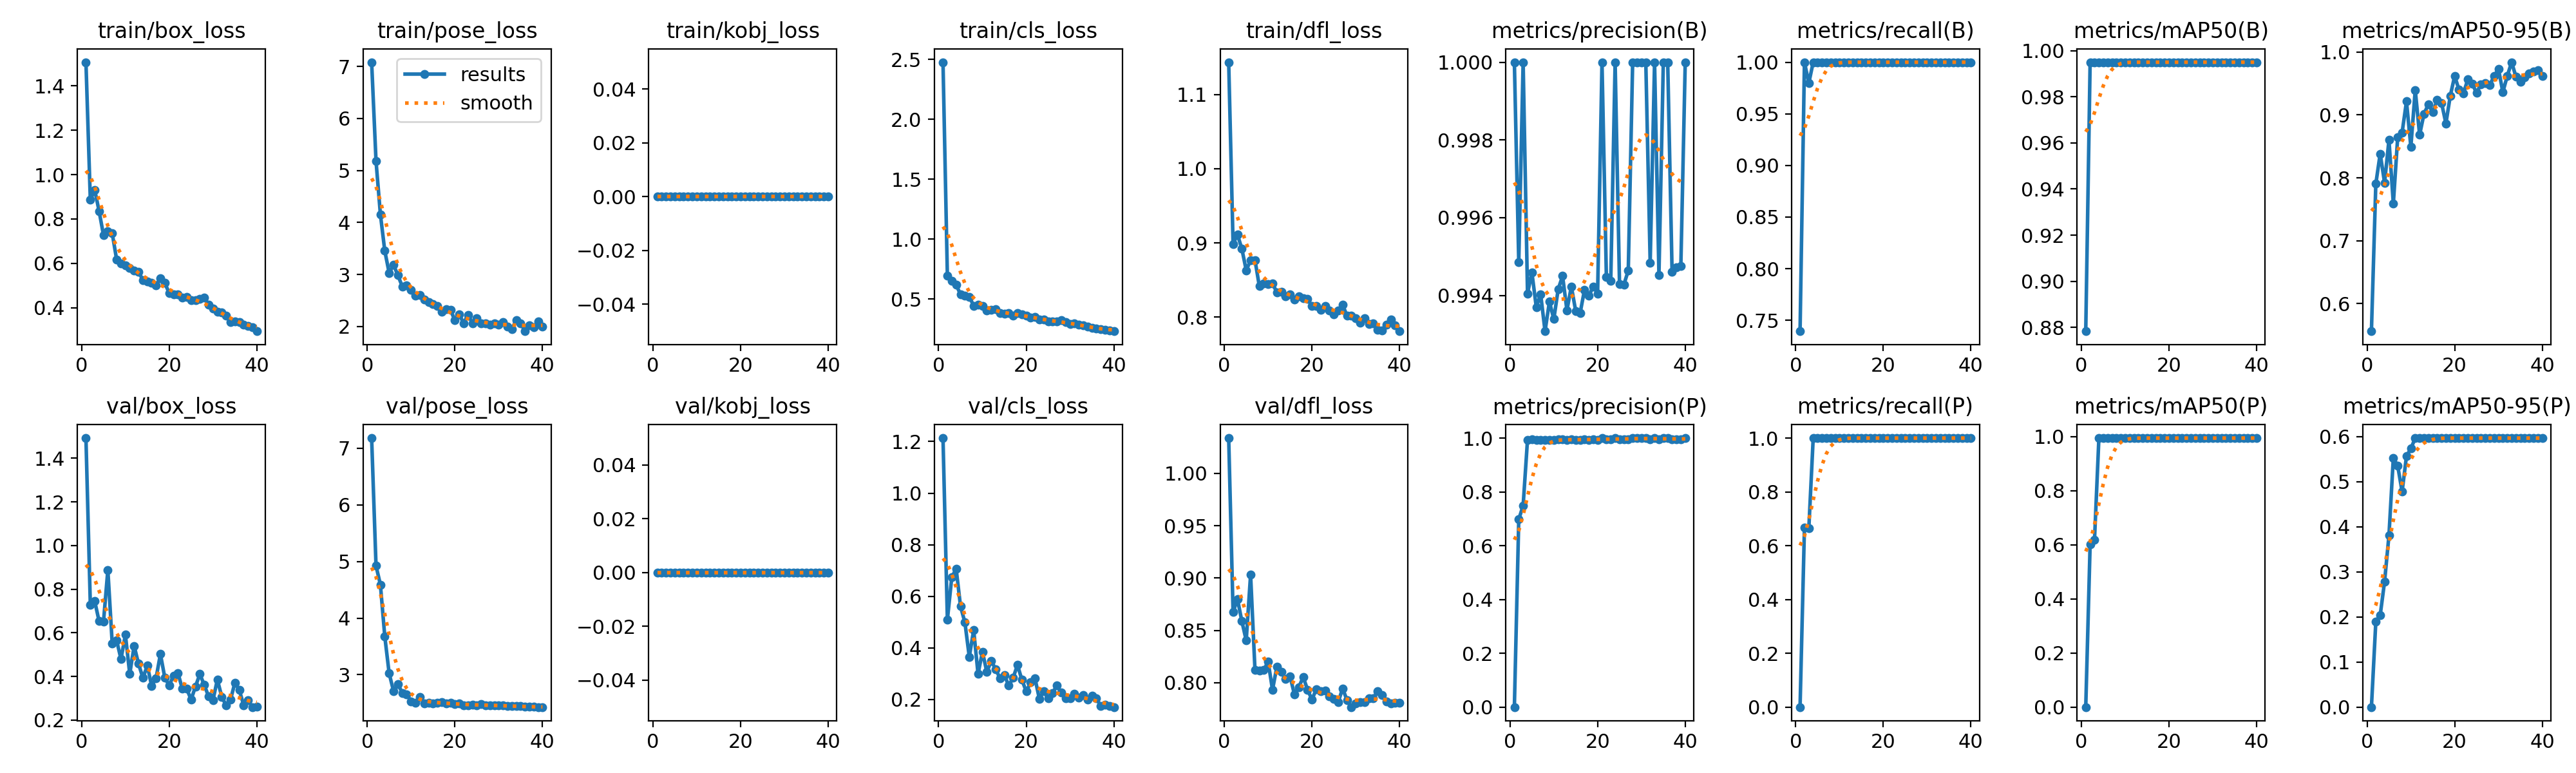

The file beside this chart, header and first rows:
epoch, time, train/box_loss, train/pose_loss, train/kobj_loss, train/cls_loss, train/dfl_loss, metrics/precision(B), metrics/recall(B), metrics/mAP50(B), metrics/mAP50-95(B), metrics/precision(P), metrics/recall(P), metrics/mAP50(P), metrics/mAP50-95(P), val/box_loss, val/pose_loss, val/kobj_loss, val/cls_loss, val/dfl_loss, lr/pg0, lr/pg1, lr/pg2
1, 5.447, 1.507, 7.08, 0, 2.476, 1.144, 1, 0.7394, 0.8783, 0.5559, 0, 0, 0, 0, 1.492, 7.181, 0, 1.214, 1.034, 0.0006496, 0.0006496, 0.0006496
2, 8.686, 0.8856, 5.182, 0, 0.6922, 0.8985, 0.9949, 1, 0.995, 0.7903, 0.6974, 0.6667, 0.6021, 0.1893, 0.7283, 4.924, 0, 0.5094, 0.8674, 0.001284, 0.001284, 0.001284
3, 11.94, 0.9311, 4.156, 0, 0.6501, 0.9111, 1, 0.9799, 0.995, 0.8384, 0.7493, 0.6645, 0.6192, 0.2037, 0.745, 4.592, 0, 0.6731, 0.8799, 0.001885, 0.001885, 0.001885
4, 15.2, 0.8356, 3.456, 0, 0.6196, 0.8922, 0.994, 1, 0.995, 0.7922, 0.994, 1, 0.995, 0.2786, 0.6535, 3.677, 0, 0.7071, 0.8589, 0.001852, 0.001852, 0.001852
5, 18.5, 0.7276, 3.03, 0, 0.5374, 0.8631, 0.9946, 1, 0.995, 0.8602, 0.9946, 1, 0.995, 0.3808, 0.6501, 3.023, 0, 0.561, 0.8404, 0.001802, 0.001802, 0.001802
6, 21.76, 0.7445, 3.183, 0, 0.5255, 0.8765, 0.9937, 1, 0.995, 0.7588, 0.9937, 1, 0.995, 0.553, 0.8884, 2.711, 0, 0.4988, 0.9032, 0.001752, 0.001752, 0.001752
7, 25.02, 0.7348, 2.986, 0, 0.5189, 0.877, 0.994, 1, 0.995, 0.865, 0.994, 1, 0.995, 0.5353, 0.5496, 2.832, 0, 0.3652, 0.8123, 0.001703, 0.001703, 0.001703
8, 28.29, 0.6173, 2.768, 0, 0.4445, 0.8415, 0.9931, 1, 0.995, 0.8719, 0.9931, 1, 0.995, 0.4781, 0.5657, 2.679, 0, 0.4693, 0.8119, 0.001654, 0.001654, 0.001654
9, 31.69, 0.5992, 2.788, 0, 0.4523, 0.8453, 0.9938, 1, 0.995, 0.9215, 0.9938, 1, 0.995, 0.5567, 0.4794, 2.653, 0, 0.2986, 0.8122, 0.001604, 0.001604, 0.001604
10, 34.95, 0.5898, 2.7, 0, 0.4409, 0.8442, 0.9934, 1, 0.995, 0.8493, 0.9934, 1, 0.995, 0.5736, 0.5915, 2.527, 0, 0.3853, 0.8202, 0.001554, 0.001554, 0.001554
11, 38.19, 0.5779, 2.599, 0, 0.4062, 0.8451, 0.9942, 1, 0.995, 0.9398, 0.9942, 1, 0.995, 0.597, 0.4115, 2.499, 0, 0.3066, 0.7933, 0.001505, 0.001505, 0.001505
12, 41.46, 0.5673, 2.611, 0, 0.4088, 0.8335, 0.9945, 1, 0.995, 0.8682, 0.9945, 1, 0.995, 0.597, 0.5402, 2.602, 0, 0.349, 0.8153, 0.001455, 0.001455, 0.001455
13, 44.7, 0.5608, 2.519, 0, 0.413, 0.8342, 0.9936, 1, 0.995, 0.9019, 0.9936, 1, 0.995, 0.597, 0.4585, 2.497, 0, 0.3182, 0.8107, 0.001406, 0.001406, 0.001406
14, 47.94, 0.5248, 2.464, 0, 0.3809, 0.8277, 0.9942, 1, 0.995, 0.9168, 0.9942, 1, 0.995, 0.597, 0.3932, 2.506, 0, 0.2826, 0.8037, 0.001357, 0.001357, 0.001357
15, 51.2, 0.5177, 2.431, 0, 0.3755, 0.8302, 0.9936, 1, 0.995, 0.9042, 0.9936, 1, 0.995, 0.597, 0.4497, 2.488, 0, 0.2953, 0.8063, 0.001307, 0.001307, 0.001307
16, 54.43, 0.5127, 2.396, 0, 0.3824, 0.8232, 0.9935, 1, 0.995, 0.9238, 0.9935, 1, 0.995, 0.597, 0.3569, 2.509, 0, 0.2533, 0.789, 0.001257, 0.001257, 0.001257
17, 57.66, 0.5, 2.287, 0, 0.3597, 0.828, 0.9941, 1, 0.995, 0.9194, 0.9941, 1, 0.995, 0.597, 0.3918, 2.51, 0, 0.2838, 0.7956, 0.001208, 0.001208, 0.001208
18, 60.9, 0.5332, 2.331, 0, 0.3824, 0.8254, 0.994, 1, 0.995, 0.8865, 0.994, 1, 0.995, 0.597, 0.5029, 2.496, 0, 0.3335, 0.8055, 0.001159, 0.001159, 0.001159
19, 64.14, 0.511, 2.317, 0, 0.3718, 0.8245, 0.9942, 1, 0.995, 0.9306, 0.9942, 1, 0.995, 0.597, 0.3943, 2.498, 0, 0.2768, 0.7934, 0.001109, 0.001109, 0.001109
20, 67.38, 0.4655, 2.123, 0, 0.3608, 0.8149, 0.994, 1, 0.995, 0.962, 0.994, 1, 0.995, 0.597, 0.3594, 2.486, 0, 0.2311, 0.784, 0.001059, 0.001059, 0.001059
21, 70.75, 0.4599, 2.231, 0, 0.3462, 0.8151, 1, 1, 0.995, 0.94, 1, 1, 0.995, 0.597, 0.4046, 2.489, 0, 0.266, 0.7938, 0.00101, 0.00101, 0.00101
22, 74, 0.4594, 2.066, 0, 0.3508, 0.81, 0.9945, 1, 0.995, 0.9347, 0.9945, 1, 0.995, 0.597, 0.4165, 2.458, 0, 0.2817, 0.7922, 0.0009605, 0.0009605, 0.0009605
23, 77.25, 0.4447, 2.226, 0, 0.3269, 0.8151, 0.9944, 1, 0.995, 0.9565, 0.9944, 1, 0.995, 0.597, 0.3431, 2.458, 0, 0.2019, 0.7925, 0.000911, 0.000911, 0.000911
24, 80.5, 0.4467, 2.065, 0, 0.3296, 0.8086, 1, 1, 0.995, 0.9498, 1, 1, 0.995, 0.597, 0.3442, 2.47, 0, 0.2327, 0.7869, 0.0008615, 0.0008615, 0.0008615
25, 83.75, 0.4336, 2.166, 0, 0.3149, 0.8038, 0.9943, 1, 0.995, 0.9351, 0.9943, 1, 0.995, 0.597, 0.2939, 2.463, 0, 0.2035, 0.7846, 0.000812, 0.000812, 0.000812
26, 86.98, 0.4346, 2.059, 0, 0.3107, 0.8093, 0.9943, 1, 0.995, 0.9492, 0.9943, 1, 0.995, 0.597, 0.3541, 2.479, 0, 0.2253, 0.7815, 0.0007625, 0.0007625, 0.0007625
27, 90.27, 0.439, 2.055, 0, 0.3116, 0.8167, 0.9946, 1, 0.995, 0.951, 0.9946, 1, 0.995, 0.597, 0.4109, 2.46, 0, 0.254, 0.7945, 0.000713, 0.000713, 0.000713
28, 93.52, 0.4452, 2.04, 0, 0.3229, 0.8018, 1, 1, 0.995, 0.9473, 1, 1, 0.995, 0.597, 0.3611, 2.453, 0, 0.226, 0.7835, 0.0006635, 0.0006635, 0.0006635
29, 96.84, 0.4118, 2.058, 0, 0.3082, 0.8021, 1, 1, 0.995, 0.962, 1, 1, 0.995, 0.597, 0.3087, 2.46, 0, 0.205, 0.7768, 0.000614, 0.000614, 0.000614
30, 100.9, 0.3972, 2.034, 0, 0.29, 0.7989, 1, 1, 0.995, 0.973, 1, 1, 0.995, 0.597, 0.292, 2.454, 0, 0.2048, 0.7802, 0.0005645, 0.0005645, 0.0005645
31, 106.6, 0.3819, 2.08, 0, 0.2976, 0.7921, 1, 1, 0.995, 0.9363, 1, 1, 0.995, 0.597, 0.3861, 2.453, 0, 0.2221, 0.7815, 0.000515, 0.000515, 0.000515
32, 111, 0.3779, 1.999, 0, 0.2854, 0.7986, 0.9948, 1, 0.995, 0.962, 0.9948, 1, 0.995, 0.597, 0.3066, 2.446, 0, 0.2068, 0.7817, 0.0004655, 0.0004655, 0.0004655
33, 115.3, 0.364, 1.95, 0, 0.2812, 0.7904, 1, 1, 0.995, 0.984, 1, 1, 0.995, 0.597, 0.2679, 2.446, 0, 0.2159, 0.7851, 0.000416, 0.000416, 0.000416
34, 119.6, 0.3341, 2.125, 0, 0.2681, 0.7915, 0.9945, 1, 0.995, 0.9606, 0.9945, 1, 0.995, 0.597, 0.2936, 2.443, 0, 0.1997, 0.7851, 0.0003665, 0.0003665, 0.0003665
35, 123.9, 0.3388, 2.067, 0, 0.2591, 0.7832, 1, 1, 0.995, 0.9525, 1, 1, 0.995, 0.597, 0.3716, 2.446, 0, 0.2134, 0.7922, 0.000317, 0.000317, 0.000317
36, 128.4, 0.3344, 1.911, 0, 0.2525, 0.7822, 1, 1, 0.995, 0.9604, 1, 1, 0.995, 0.597, 0.3387, 2.435, 0, 0.2036, 0.7882, 0.0002675, 0.0002675, 0.0002675
37, 132.8, 0.3234, 2.026, 0, 0.2466, 0.79, 0.9946, 1, 0.995, 0.9661, 0.9946, 1, 0.995, 0.597, 0.2684, 2.433, 0, 0.1757, 0.7818, 0.000218, 0.000218, 0.000218
38, 137, 0.3164, 1.984, 0, 0.2439, 0.7966, 0.9947, 1, 0.995, 0.9689, 0.9947, 1, 0.995, 0.597, 0.2902, 2.43, 0, 0.1785, 0.7804, 0.0001685, 0.0001685, 0.0001685
39, 141.3, 0.3118, 2.102, 0, 0.2399, 0.7891, 0.9948, 1, 0.995, 0.9716, 0.9948, 1, 0.995, 0.597, 0.2598, 2.429, 0, 0.1752, 0.7807, 0.000119, 0.000119, 0.000119
40, 145.5, 0.2935, 2, 0, 0.2316, 0.7809, 1, 1, 0.995, 0.962, 1, 1, 0.995, 0.597, 0.2622, 2.428, 0, 0.1704, 0.7807, 6.95e-05, 6.95e-05, 6.95e-05
